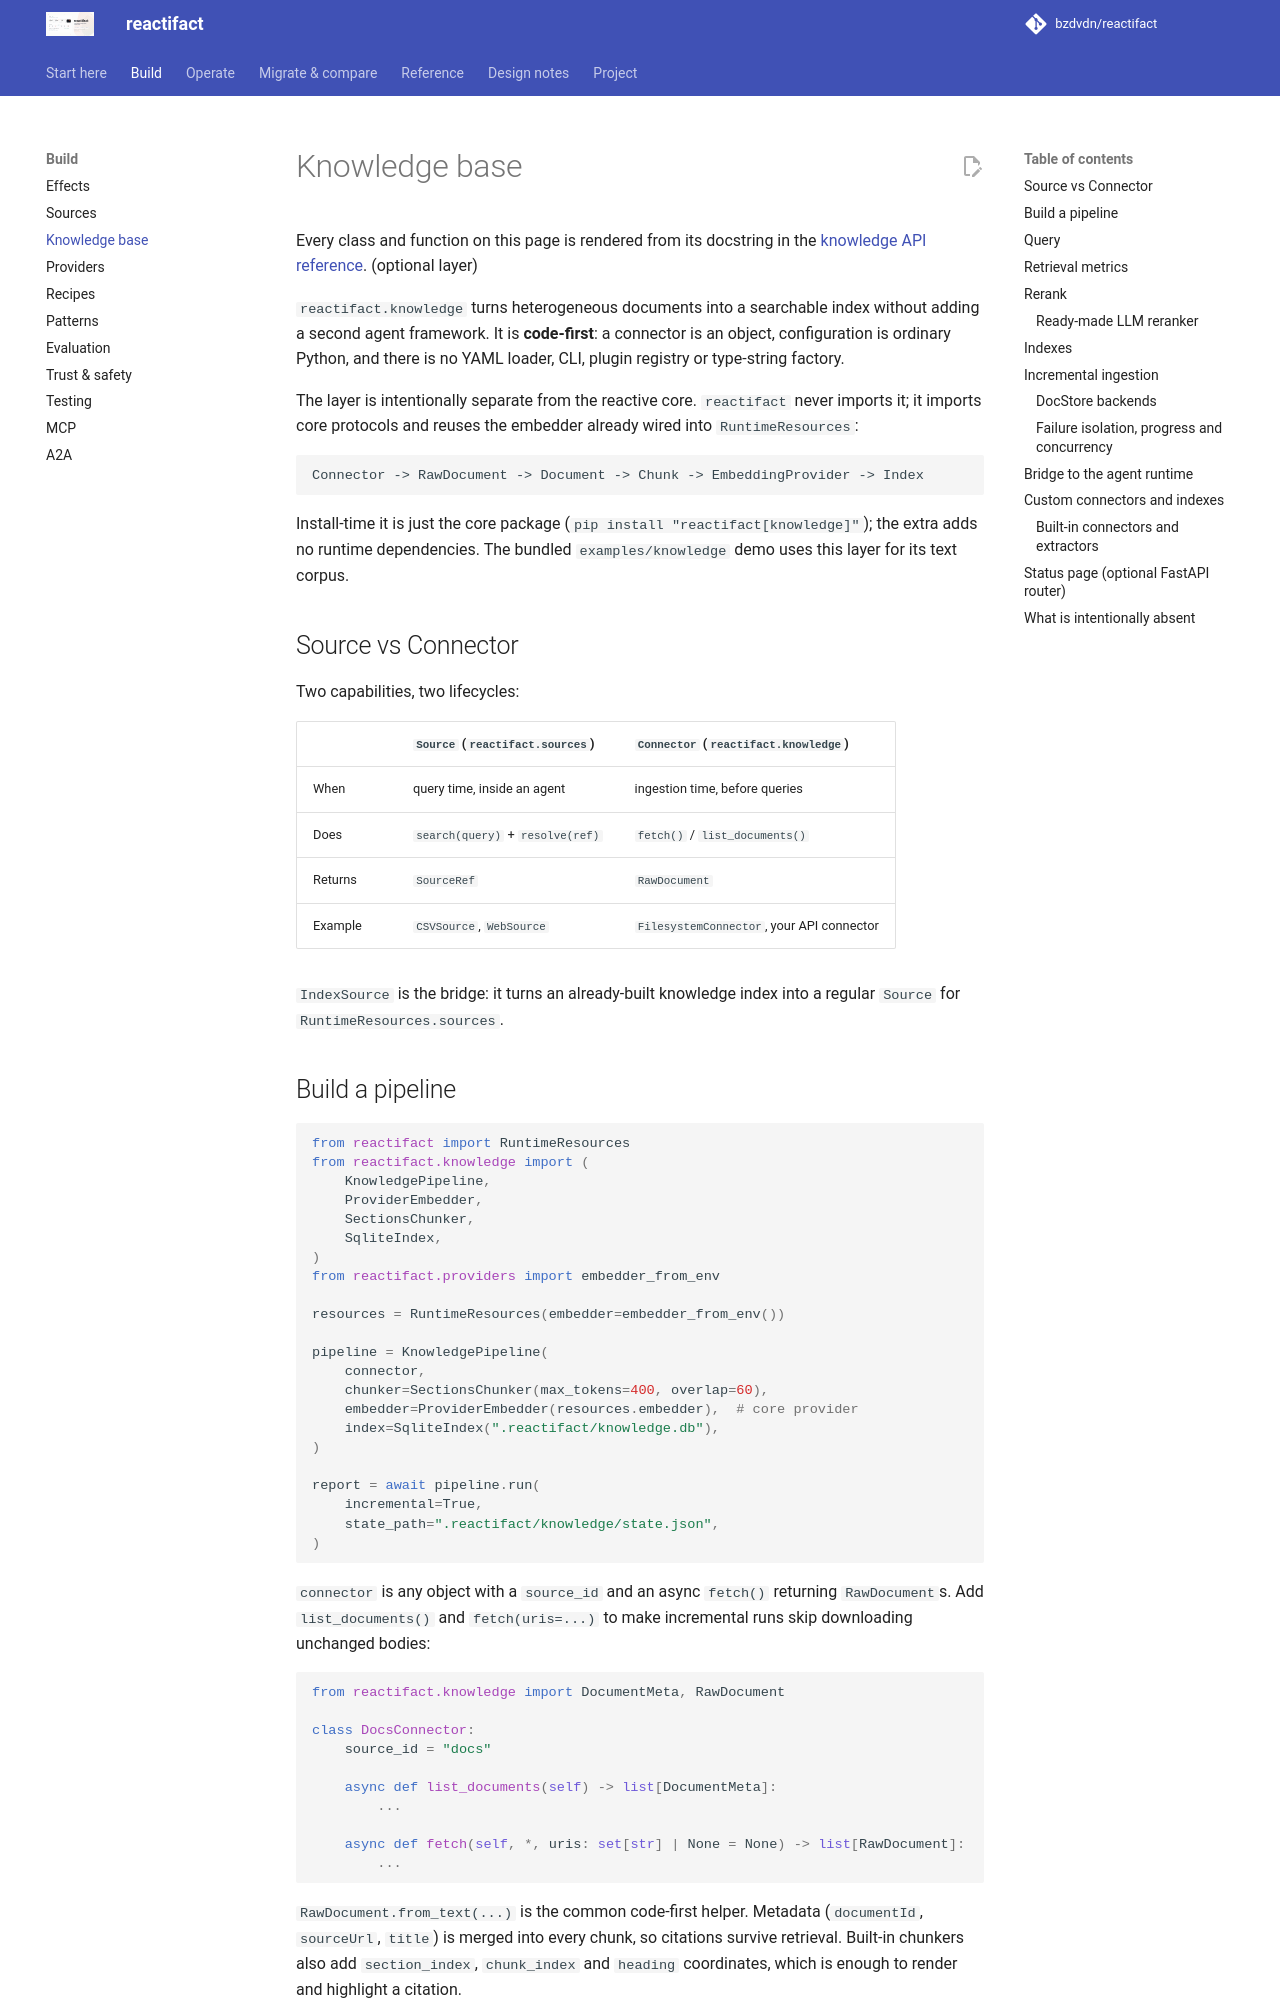

repository: bzdvdn/reactifact · page: en/knowledge/index.html · generator: mkdocs

# Knowledge base

Every class and function on this page is rendered from its docstring in the
[knowledge API reference](../reference/knowledge.md). (optional layer)

`reactifact.knowledge` turns heterogeneous documents into a searchable index
without adding a second agent framework. It is **code-first**: a connector is
an object, configuration is ordinary Python, and there is no YAML loader, CLI,
plugin registry or type-string factory.

The layer is intentionally separate from the reactive core. `reactifact` never
imports it; it imports core protocols and reuses the embedder already wired
into `RuntimeResources`:

```text
Connector -> RawDocument -> Document -> Chunk -> EmbeddingProvider -> Index
```

Install-time it is just the core package (`pip install "reactifact[knowledge]"`);
the extra adds no runtime dependencies. The bundled `examples/knowledge` demo
uses this layer for its text corpus.

## Source vs Connector

Two capabilities, two lifecycles:

| | `Source` (`reactifact.sources`) | `Connector` (`reactifact.knowledge`) |
| --- | --- | --- |
| When | query time, inside an agent | ingestion time, before queries |
| Does | `search(query)` + `resolve(ref)` | `fetch()` / `list_documents()` |
| Returns | `SourceRef` | `RawDocument` |
| Example | `CSVSource`, `WebSource` | `FilesystemConnector`, your API connector |

`IndexSource` is the bridge: it turns an already-built knowledge index into a
regular `Source` for `RuntimeResources.sources`.
## Build a pipeline

```python
from reactifact import RuntimeResources
from reactifact.knowledge import (
    KnowledgePipeline,
    ProviderEmbedder,
    SectionsChunker,
    SqliteIndex,
)
from reactifact.providers import embedder_from_env

resources = RuntimeResources(embedder=embedder_from_env())

pipeline = KnowledgePipeline(
    connector,
    chunker=SectionsChunker(max_tokens=400, overlap=60),
    embedder=ProviderEmbedder(resources.embedder),  # core provider
    index=SqliteIndex(".reactifact/knowledge.db"),
)

report = await pipeline.run(
    incremental=True,
    state_path=".reactifact/knowledge/state.json",
)
```

`connector` is any object with a `source_id` and an async `fetch()` returning
`RawDocument`s. Add `list_documents()` and `fetch(uris=...)` to make
incremental runs skip downloading unchanged bodies:

```python
from reactifact.knowledge import DocumentMeta, RawDocument

class DocsConnector:
    source_id = "docs"

    async def list_documents(self) -> list[DocumentMeta]:
        ...

    async def fetch(self, *, uris: set[str] | None = None) -> list[RawDocument]:
        ...
```

`RawDocument.from_text(...)` is the common code-first helper. Metadata
(`documentId`, `sourceUrl`, `title`) is merged into every chunk, so citations
survive retrieval. Built-in chunkers also add `section_index`, `chunk_index`
and `heading` coordinates, which is enough to render and highlight a citation.
